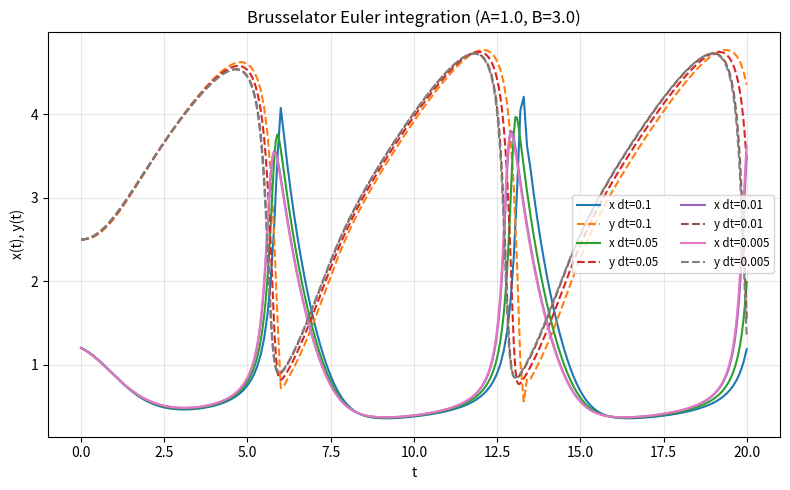

The script that saved this image:
import numpy as np
import argparse

# regular_euler.py
import matplotlib.pyplot as plt

def brusselator_rhs(x, y, A, B):
    dxdt = A + x * x * y - (B + 1.0) * x
    dydt = B * x - x * x * y
    return dxdt, dydt

def brusselator_euler(A, B, x0, y0, dt, T):
    n_steps = int(np.ceil(T / dt))
    t = np.linspace(0.0, n_steps * dt, n_steps + 1)
    x = np.empty(n_steps + 1)
    y = np.empty(n_steps + 1)
    x[0], y[0] = x0, y0
    for k in range(n_steps):
        dxdt, dydt = brusselator_rhs(x[k], y[k], A, B)
        x[k + 1] = x[k] + dt * dxdt
        y[k + 1] = y[k] + dt * dydt
    return t, x, y

def run_demo():
    parser = argparse.ArgumentParser(description="Explicit (regular) Euler method for the Brusselator model.")
    parser.add_argument("--A", type=float, default=1.0, help="Parameter A")
    parser.add_argument("--B", type=float, default=3.0, help="Parameter B")
    parser.add_argument("--x0", type=float, default=1.2, help="Initial x")
    parser.add_argument("--y0", type=float, default=2.5, help="Initial y")
    parser.add_argument("--T", type=float, default=20.0, help="Final time")
    parser.add_argument("--dts", type=str, default="0.1,0.05,0.01,0.005",
                        help="Comma separated list of time steps to test")
    parser.add_argument("--no-show", action="store_true", help="Skip interactive show (just save figure)")
    parser.add_argument("--outfile", type=str, default="brusselator_euler.png", help="Output plot filename")
    args = parser.parse_args()

    dts = [float(s) for s in args.dts.split(",")]

    plt.figure(figsize=(8, 5))
    for dt in dts:
        t, x, y = brusselator_euler(args.A, args.B, args.x0, args.y0, dt, args.T)
        plt.plot(t, x, label=f"x dt={dt}")
        plt.plot(t, y, linestyle="--", label=f"y dt={dt}")

    plt.xlabel("t")
    plt.ylabel("x(t), y(t)")
    plt.title(f"Brusselator Euler integration (A={args.A}, B={args.B})")
    plt.legend(fontsize="small", ncol=2)
    plt.grid(True, alpha=0.3)
    plt.tight_layout()
    plt.savefig(args.outfile, dpi=150)
    if not args.no_show:
        plt.show()

if __name__ == "__main__":
    run_demo()
